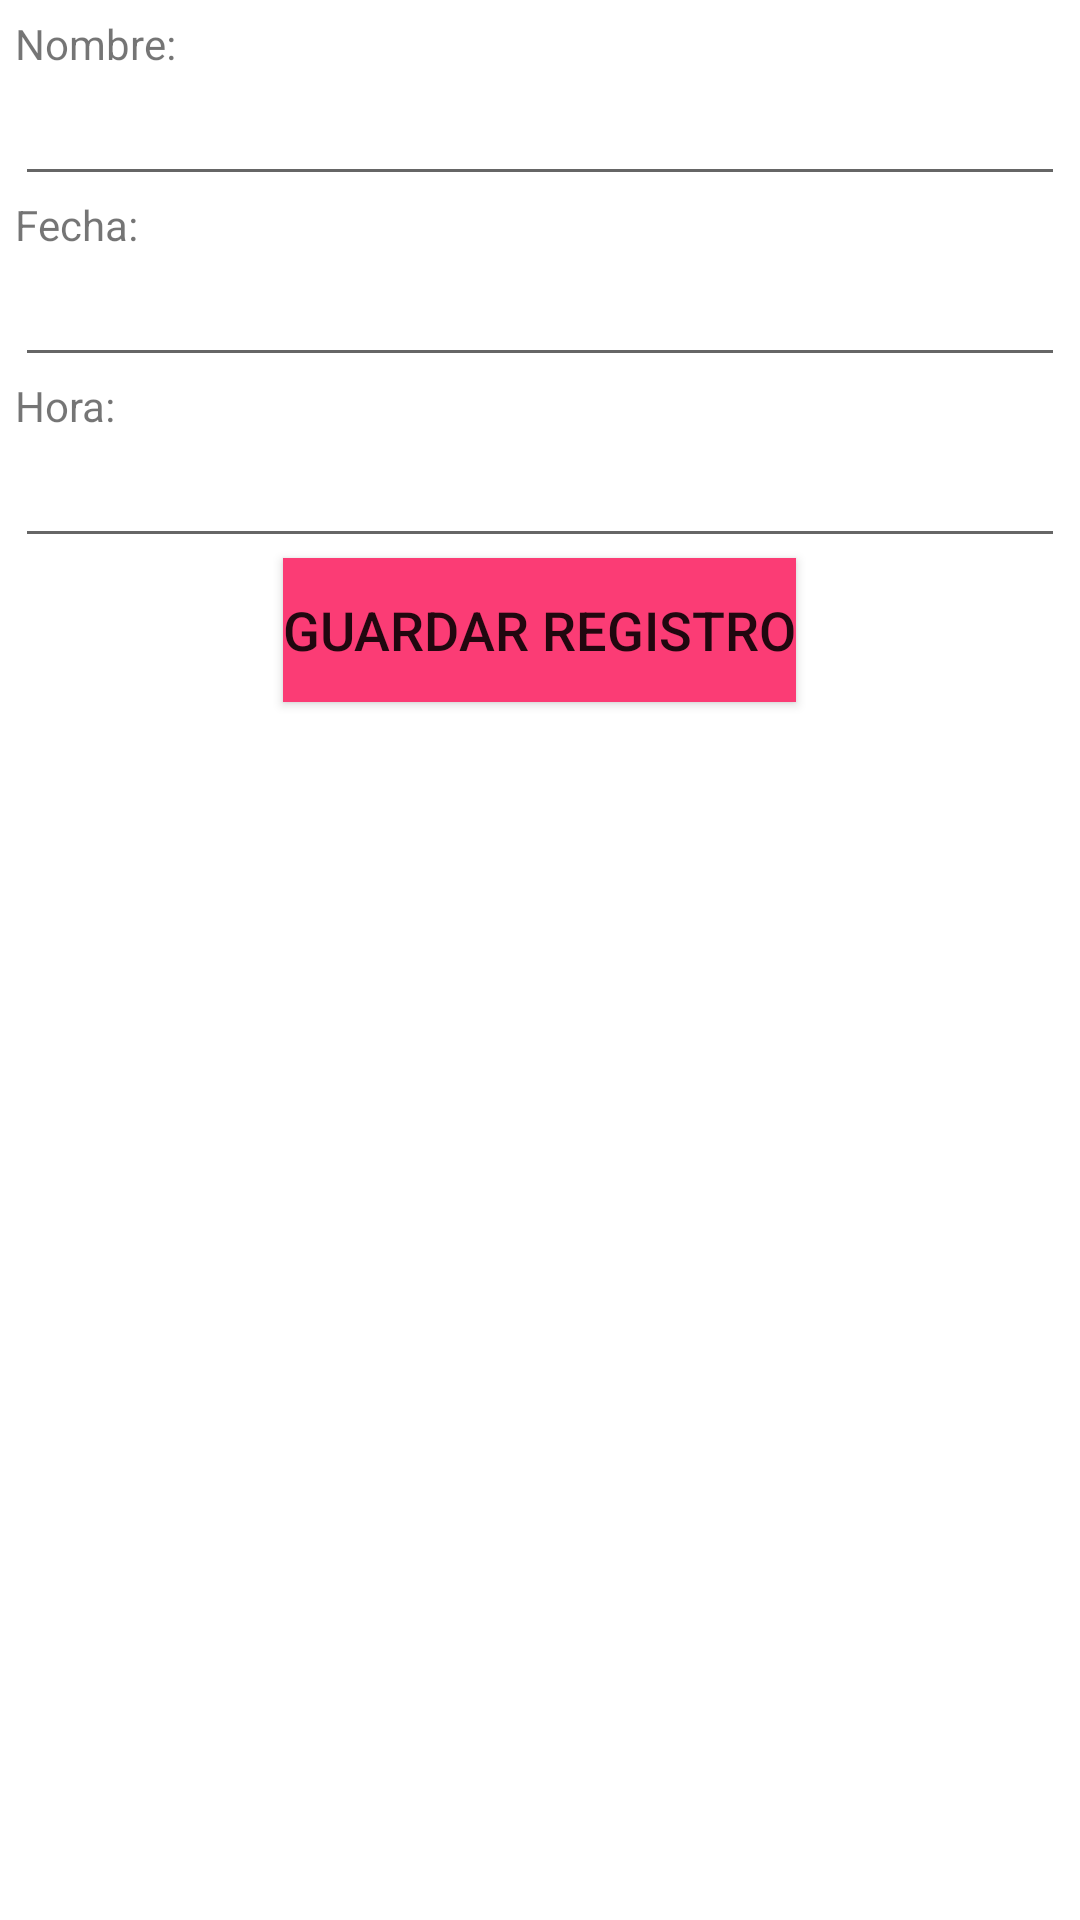

This screen was rendered from an Android layout file. Write that file and the resources it references.
<!-- AndroidManifest.xml: application theme Theme.GranjasRey -->
<!-- res/layout/activity_nuevo.xml -->
<?xml version="1.0" encoding="utf-8"?>
<LinearLayout xmlns:android="http://schemas.android.com/apk/res/android"
    xmlns:app="http://schemas.android.com/apk/res-auto"
    xmlns:tools="http://schemas.android.com/tools"
    android:layout_width="match_parent"
    android:layout_height="match_parent"
    android:orientation="vertical"
    tools:context=".NuevoActivity">

    <LinearLayout
        android:layout_width="match_parent"
        android:layout_height="match_parent"
        android:layout_margin="5dp"
        android:orientation="vertical">

        <TextView
            android:id="@+id/viewNombre"
            android:layout_width="match_parent"
            android:layout_height="wrap_content"
            android:text="@string/hint_nombre" />

        <EditText
            android:id="@+id/txtNombre"
            android:layout_width="match_parent"
            android:layout_height="wrap_content"
            android:ems="10"
            android:inputType="textPersonName"
            android:labelFor="@+id/viewNombre"
            android:textSize="18sp" />

        <TextView
            android:id="@+id/viewFecha"
            android:layout_width="match_parent"
            android:layout_height="wrap_content"
            android:text="@string/hint_fecha" />

        <EditText
            android:id="@+id/txtFecha"
            android:layout_width="match_parent"
            android:layout_height="wrap_content"
            android:ems="10"
            android:inputType="date" />

        <TextView
            android:id="@+id/viewHora"
            android:layout_width="match_parent"
            android:layout_height="wrap_content"
            android:text="@string/hint_hora" />

        <EditText
            android:id="@+id/txtHora"
            android:layout_width="match_parent"
            android:layout_height="wrap_content"
            android:ems="10"
            android:inputType="time" />

        <Button
            android:id="@+id/btnGuardar"
            android:layout_width="wrap_content"
            android:layout_height="wrap_content"
            android:layout_gravity="center"
            android:background="#933232"
            android:text="@string/btn_guarda"
            android:textSize="18sp"
            app:backgroundTint="#fb3c75" />
    </LinearLayout>
</LinearLayout>
<!-- resources referenced by this layout -->
<resources>
  <string name="btn_guarda">Guardar registro</string>
  <string name="hint_fecha">Fecha:</string>
  <string name="hint_hora">Hora:</string>
  <string name="hint_nombre">Nombre:</string>
  <style name="Theme.GranjasRey" parent="Theme.MaterialComponents.DayNight.DarkActionBar">
          
          <item name="colorPrimary">@color/purple_500</item>
          <item name="colorPrimaryVariant">@color/purple_700</item>
          <item name="colorOnPrimary">@color/white</item>
          
          <item name="colorSecondary">@color/teal_200</item>
          <item name="colorSecondaryVariant">@color/teal_700</item>
          <item name="colorOnSecondary">@color/black</item>
          
          <item name="android:statusBarColor" tools:targetApi="l">?attr/colorPrimaryVariant</item>
          
      </style>
  <color name="purple_500">#FB3C75</color>
  <color name="purple_700">#FB3C75</color>
  <color name="white">#FFFFFFFF</color>
  <color name="teal_200">#FF03DAC5</color>
  <color name="teal_700">#FF018786</color>
  <color name="black">#000000</color>
</resources>
